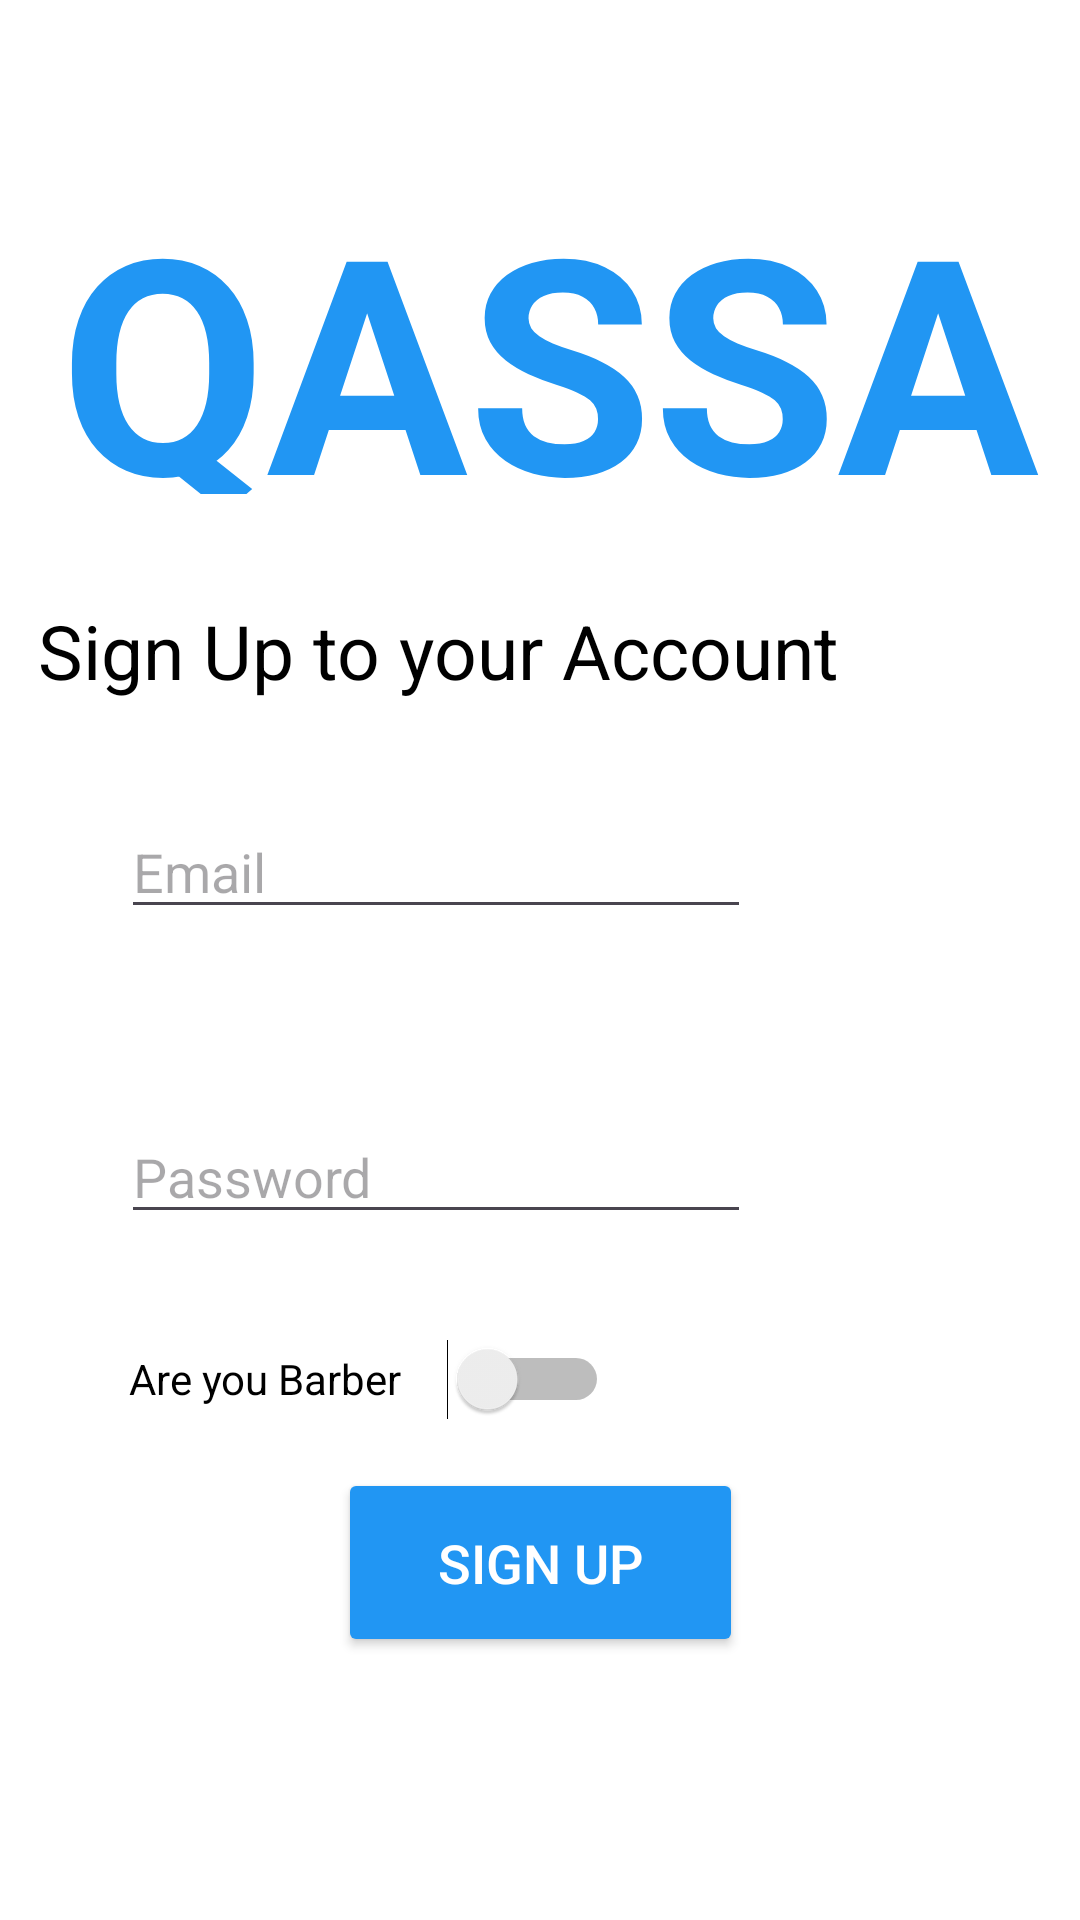

Here is an Android app screen rendered from its layout file. Give the layout XML and the strings, colors and styles it references.
<!-- AndroidManifest.xml: application theme Theme.QASSA_FinalProject -->
<!-- res/layout/fragment_sign__up_.xml -->
<?xml version="1.0" encoding="utf-8"?>
<FrameLayout xmlns:android="http://schemas.android.com/apk/res/android"
    xmlns:app="http://schemas.android.com/apk/res-auto"
    xmlns:tools="http://schemas.android.com/tools"
    android:layout_width="match_parent"
    android:layout_height="match_parent"
    android:background="#FFFFFF">

    <androidx.constraintlayout.widget.ConstraintLayout
        android:layout_width="match_parent"
        android:layout_height="match_parent">

        <TextView
            android:id="@+id/textView"
            android:layout_width="371dp"
            android:layout_height="112dp"
            android:text=" QASSA"
            android:textColor="#2196F3"
            android:textColorLink="#00B6FF"
            android:textSize="100sp"
            android:textStyle="bold"
            app:layout_constraintBottom_toBottomOf="parent"
            app:layout_constraintEnd_toEndOf="parent"
            app:layout_constraintStart_toStartOf="parent"
            app:layout_constraintTop_toTopOf="parent"
            app:layout_constraintVertical_bias="0.1" />

        <EditText
            android:id="@+id/etEmail"
            android:layout_width="wrap_content"
            android:layout_height="wrap_content"
            android:ems="10"
            android:hint="Email"
            android:inputType="textEmailAddress"
            app:layout_constraintBottom_toBottomOf="parent"
            app:layout_constraintEnd_toEndOf="parent"
            app:layout_constraintHorizontal_bias="0.268"
            app:layout_constraintStart_toStartOf="parent"
            app:layout_constraintTop_toTopOf="parent"
            app:layout_constraintVertical_bias="0.448" />

        <EditText
            android:id="@+id/etPassword"
            android:layout_width="wrap_content"
            android:layout_height="wrap_content"
            android:ems="10"
            android:hint="Password"
            android:inputType="textPassword"
            app:layout_constraintBottom_toBottomOf="parent"
            app:layout_constraintEnd_toEndOf="parent"
            app:layout_constraintHorizontal_bias="0.268"
            app:layout_constraintStart_toStartOf="parent"
            app:layout_constraintTop_toTopOf="parent"
            app:layout_constraintVertical_bias="0.618" />

        <TextView
            android:id="@+id/textView3"
            android:textColor="#000000"
            android:layout_width="270dp"
            android:layout_height="47dp"
            android:text="Sign Up to your Account"
            android:textSize="25sp"
            app:layout_constraintBottom_toBottomOf="parent"
            app:layout_constraintEnd_toEndOf="parent"
            app:layout_constraintHorizontal_bias="0.141"
            app:layout_constraintStart_toStartOf="parent"
            app:layout_constraintTop_toTopOf="parent"
            app:layout_constraintVertical_bias="0.337" />

        <Button
            android:id="@+id/btSignUp"
            android:layout_width="135dp"
            android:layout_height="63dp"
            android:backgroundTint="#2196F3"
            android:text="Sign Up"
            android:textColor="#FFFFFF"
            android:textSize="18sp"
            app:layout_constraintBottom_toBottomOf="parent"
            app:layout_constraintEnd_toEndOf="parent"
            app:layout_constraintStart_toStartOf="parent"
            app:layout_constraintTop_toTopOf="parent"
            app:layout_constraintVertical_bias="0.848" />

        <Switch
            android:id="@+id/S_AreU"
            android:layout_width="160dp"
            android:textColor="#000000"
            android:layout_height="46dp"
            android:text="Are you Barber"
            app:layout_constraintBottom_toBottomOf="parent"
            app:layout_constraintEnd_toEndOf="parent"
            app:layout_constraintHorizontal_bias="0.215"
            app:layout_constraintStart_toStartOf="parent"
            app:layout_constraintTop_toTopOf="parent"
            app:layout_constraintVertical_bias="0.735" />

    </androidx.constraintlayout.widget.ConstraintLayout>

</FrameLayout>
<!-- resources referenced by this layout -->
<resources>
  <style name="Theme.QASSA_FinalProject" parent="Base.Theme.QASSA_FinalProject" />
  <style name="Base.Theme.QASSA_FinalProject" parent="Theme.Material3.DayNight.NoActionBar">
          
          
      </style>
</resources>
